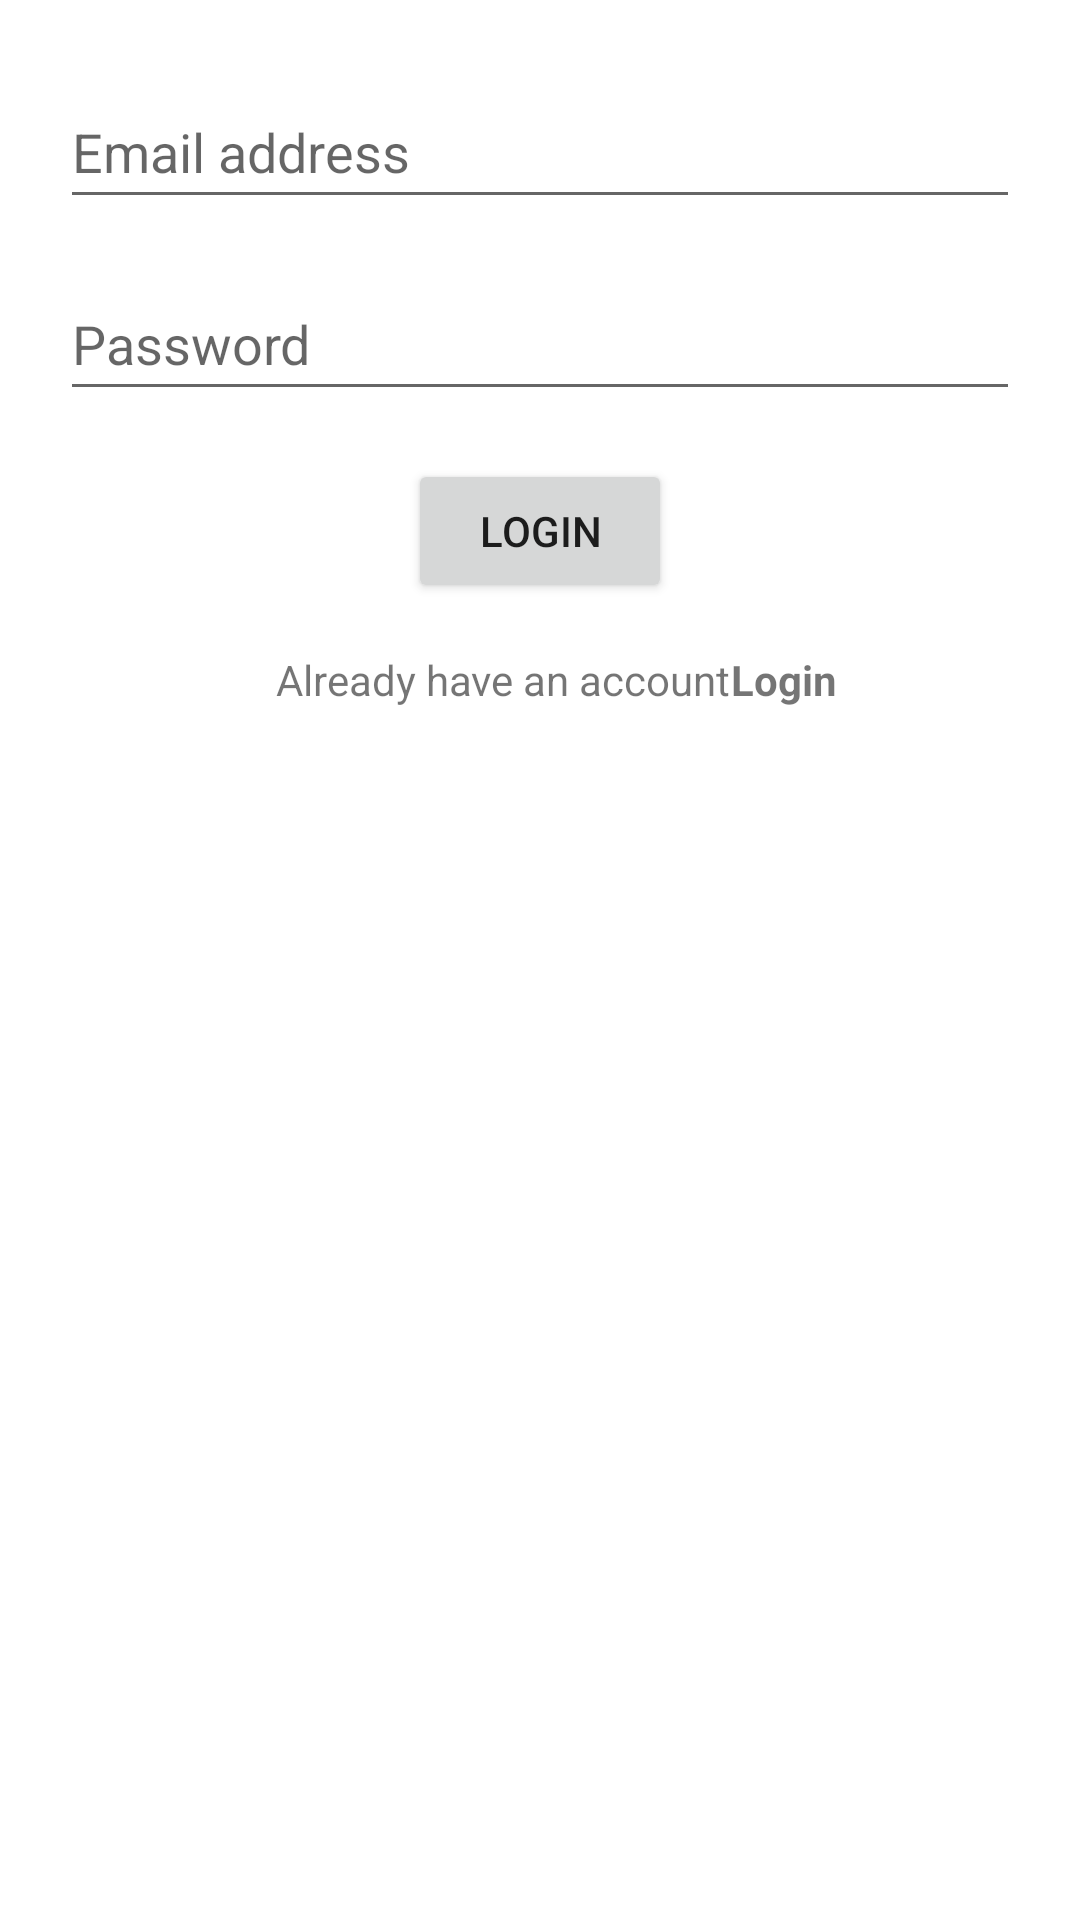

Layout XML and referenced resources for this Android screen:
<!-- AndroidManifest.xml: application theme Theme.Xelpmoc -->
<!-- res/layout/activity_signup.xml -->
<?xml version="1.0" encoding="utf-8"?>
<androidx.constraintlayout.widget.ConstraintLayout xmlns:android="http://schemas.android.com/apk/res/android"
    xmlns:app="http://schemas.android.com/apk/res-auto"
    xmlns:tools="http://schemas.android.com/tools"
    android:layout_width="match_parent"
    android:layout_height="match_parent"
    tools:context=".SignupActivity">

    <EditText
        android:id="@+id/editTextTextEmailAddress"
        android:layout_width="0dp"
        android:layout_height="wrap_content"
        android:layout_marginStart="20dp"
        android:layout_marginTop="25dp"
        android:layout_marginEnd="20dp"
        android:ems="10"
        android:hint="Email address"
        android:inputType="textEmailAddress"
        android:minHeight="48dp"
        app:layout_constraintEnd_toEndOf="parent"
        app:layout_constraintStart_toStartOf="parent"
        app:layout_constraintTop_toTopOf="parent"
        tools:ignore="SpeakableTextPresentCheck" />

    <EditText
        android:id="@+id/editTextTextPassword"
        android:layout_width="0dp"
        android:layout_height="wrap_content"
        android:layout_marginStart="20dp"
        android:layout_marginTop="16dp"
        android:layout_marginEnd="20dp"
        android:ems="10"
        android:hint="Password"
        android:inputType="textPassword"
        android:minHeight="48dp"
        app:layout_constraintEnd_toEndOf="parent"
        app:layout_constraintStart_toStartOf="parent"
        app:layout_constraintTop_toBottomOf="@+id/editTextTextEmailAddress"
        tools:ignore="SpeakableTextPresentCheck" />

    <Button
        android:id="@+id/signupbutton"
        android:layout_width="wrap_content"
        android:layout_height="wrap_content"
        android:layout_marginTop="16dp"
        android:text="Login"
        app:layout_constraintEnd_toEndOf="parent"
        app:layout_constraintStart_toStartOf="parent"
        app:layout_constraintTop_toBottomOf="@+id/editTextTextPassword" />
    <TextView
        android:id="@+id/textView3"
        android:layout_width="wrap_content"
        android:layout_height="wrap_content"
        android:layout_marginStart="92dp"
        android:layout_marginTop="16dp"
        android:text="@string/already_have_an_account"
        app:layout_constraintStart_toStartOf="parent"
        app:layout_constraintTop_toBottomOf="@+id/signupbutton" />

    <TextView
        android:id="@+id/toLogin"
        android:layout_width="0dp"
        android:layout_height="wrap_content"
        android:layout_marginTop="16dp"
        android:text="Login"
        android:textStyle="bold"
        app:layout_constraintEnd_toEndOf="parent"
        app:layout_constraintStart_toEndOf="@+id/textView3"
        app:layout_constraintTop_toBottomOf="@+id/signupbutton" />

</androidx.constraintlayout.widget.ConstraintLayout>
<!-- resources referenced by this layout -->
<resources>
  <string name="already_have_an_account">Already have an account</string>
  <style name="Theme.Xelpmoc" parent="Theme.MaterialComponents.DayNight.DarkActionBar">
          
          <item name="colorPrimary">@color/purple_500</item>
          <item name="colorPrimaryVariant">@color/purple_700</item>
          <item name="colorOnPrimary">@color/white</item>
          
          <item name="colorSecondary">@color/teal_200</item>
          <item name="colorSecondaryVariant">@color/teal_700</item>
          <item name="colorOnSecondary">@color/black</item>
          
          <item name="android:statusBarColor" tools:targetApi="l">?attr/colorPrimaryVariant</item>
          
      </style>
  <!-- not gathered from this repository: default colours our renderer supplied (Android Studio template values) -->
  <color name="purple_500">#FF6200EE</color>
  <color name="purple_700">#FF3700B3</color>
  <color name="teal_200">#FF03DAC5</color>
  <color name="teal_700">#FF018786</color>
  <color name="black">#FF000000</color>
  <color name="white">#FFFFFFFF</color>
</resources>
